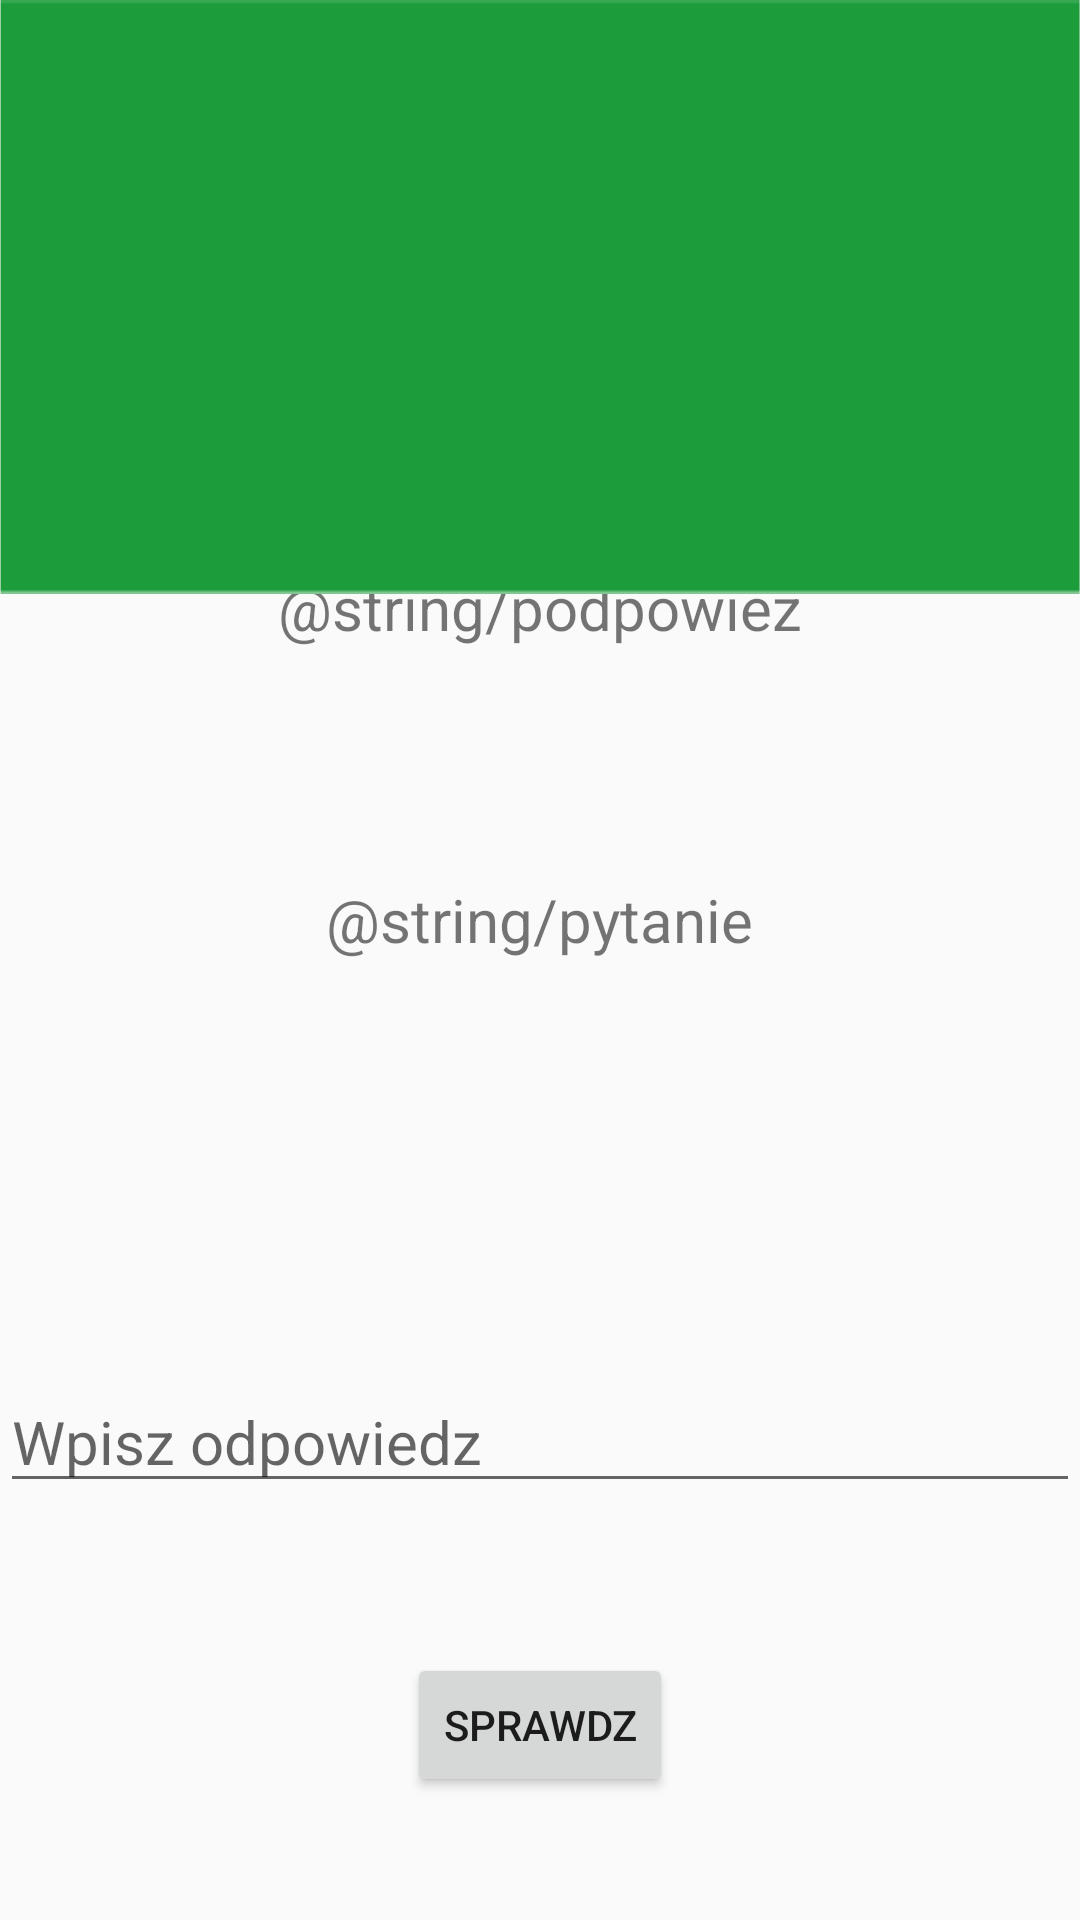

Write the Android layout XML for this screen, with the resource values it uses.
<!-- AndroidManifest.xml: application theme Theme.AppCompat.Light.NoActionBar -->
<!-- res/layout/activity_game.xml -->
<?xml version="1.0" encoding="utf-8"?>
<LinearLayout
    xmlns:android="http://schemas.android.com/apk/res/android"
    xmlns:app="http://schemas.android.com/apk/res-auto"
    xmlns:tools="http://schemas.android.com/tools"
    android:layout_width="match_parent"
    android:layout_height="match_parent"
    android:orientation="vertical"
    tools:context=".Activity.GameActivity">

    <include
        layout="@layout/toolbar"
        android:layout_width="match_parent"
        android:layout_height="wrap_content" />

    <LinearLayout
        xmlns:android="http://schemas.android.com/apk/res/android"
        xmlns:app="http://schemas.android.com/apk/res-auto"
        xmlns:tools="http://schemas.android.com/tools"
        android:layout_width="match_parent"
        android:layout_height="match_parent"
        android:orientation="vertical"
        android:gravity="center">


        <TextView
            android:id="@+id/hintText"
            android:layout_width="wrap_content"
            android:layout_height="wrap_content"
            android:textSize="20dp"
            android:text="@string/podpowiez"/>

        <TextView
            android:id="@+id/hint"
            android:textSize="20dp"
            android:layout_width="wrap_content"
            android:layout_height="wrap_content" />

        <TextView
            android:layout_width="wrap_content"
            android:layout_height="wrap_content"
            android:layout_marginTop="50dp"
            android:textSize="20dp"
            android:text="@string/pytanie"/>
        <TextView
            android:id="@+id/question"
            android:layout_marginTop="10dp"
            android:textSize="20dp"
            android:layout_width="wrap_content"
            android:layout_height="wrap_content" />

        <EditText
            android:id="@+id/answer"
            android:layout_width="match_parent"
            android:layout_height="wrap_content"
            android:textSize="20dp"
            android:layout_marginTop="100dp"
            android:hint="Wpisz odpowiedz"/>

        <Button
            android:id="@+id/check"
            android:layout_width="wrap_content"
            android:layout_height="wrap_content"

            android:layout_marginTop="50dp"
            android:text="Sprawdz"
            android:onClick="checkAnswer"/>

        <Button
            android:id="@+id/cheat"
            android:layout_width="wrap_content"
            android:layout_height="wrap_content"
            android:layout_marginTop="50dp"
            android:text="Podpowiedź"
            android:onClick="podpowiedz"/>

    </LinearLayout>

</LinearLayout>
<!-- res/layout/toolbar.xml (included above) -->
<?xml version="1.0" encoding="utf-8"?>
<androidx.appcompat.widget.Toolbar xmlns:android="http://schemas.android.com/apk/res/android"
    xmlns:app="http://schemas.android.com/apk/res-auto"
    android:id="@+id/toolbar"
    android:layout_width="match_parent"
    android:layout_height="60dp"
    android:background="@drawable/baner"
    android:fitsSystemWindows="true"
    android:minHeight="?attr/actionBarSize"
    app:theme="@style/ThemeOverlay.AppCompat.Dark.ActionBar">
    

</androidx.appcompat.widget.Toolbar>
<!-- resources referenced by this layout -->
<resources>
  <color name="white">#FFFFFF</color>
  <!-- drawable baner: png bitmap (drawable, 4068 bytes) -->
  <string name="search_room_title">Wybierz pokój</string>
</resources>
